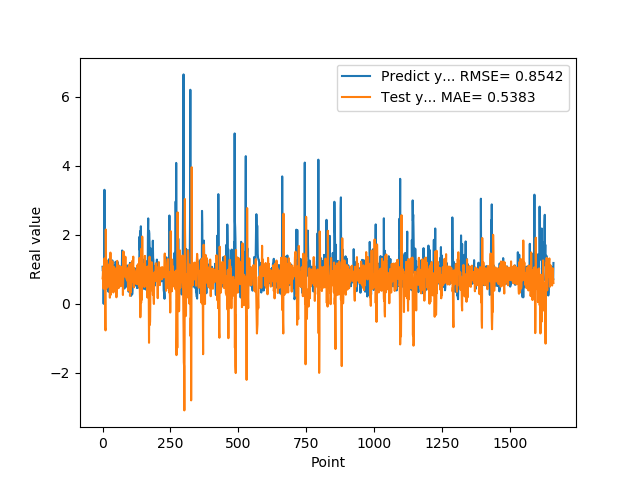

Values plotted in this chart, from the file beside it:
1.074290990829999792e+00, 7.380672734460413942e-01
9.521890282630000035e-01, 8.209344816482339047e-01
9.879170060160000766e-01, 1.063938995174589897e+00
1.011654973029999960e+00, 4.574884618032694639e-01
0.000000000000000000e+00, 4.385714309593846116e-01
7.643579840659999736e-01, 9.970228229518269814e-01
7.788103222849999119e-01, 6.997090266662995273e-01
3.306220054629999794e+00, 1.313915594678428223e+00
1.055441975589999970e+00, 8.043587837206841451e-01
7.543110251430000801e-01, 2.261959191321202822e-01
7.915459871289999283e-01, -6.858680590001711153e-01
1.409499049189999909e+00, -7.709839063748181731e-01
8.875439763070001042e-01, 2.153839711575765037e+00
6.401469707490000660e-01, 9.838455531810738064e-01
5.082880258560000808e-01, 4.439236816474530500e-01
8.640019893649999450e-01, 4.645887595301155248e-01
5.725920200349999822e-01, 1.259817077188325918e+00
8.469420075419999971e-01, 1.199761080388863865e+00
9.181020259860001032e-01, 8.182342907179233071e-01
7.976629734039999420e-01, 6.663919239702562614e-01
9.608020186419998776e-01, 9.538852493137609523e-01
9.555831551549999192e-01, 4.986051403934865789e-01
3.470349907879999862e-01, 7.230296269978601087e-01
9.546210169789999256e-01, 9.054845291372892735e-01
1.293938040730000072e+00, 5.797490400811846634e-01
5.251880288119999962e-01, 9.710011114915335639e-01
4.773890078070000542e-01, 1.156696829679826122e+00
1.275226235389999907e+00, 1.771355690691828466e-01
8.723750114439999814e-01, 6.713472854943887125e-01
8.355640172959999390e-01, 1.485095692570403525e+00
7.321749925609999377e-01, 5.004121296838389688e-01
7.640249729160000225e-01, 2.658332526744075497e-01
4.072830080990000323e-01, 1.077974595116417467e+00
4.752210080619999610e-01, 9.789393206457230878e-01
8.781340122220000488e-01, 9.857370071382246524e-01
7.414129972460000717e-01, 1.006741655382300094e+00
1.258002042770000051e+00, 1.229558249183843044e+00
1.069700956339999953e+00, 5.509806774367734805e-01
7.274609804150000691e-01, 4.847701013109297352e-01
7.892770171170000459e-01, 6.271866600329636388e-01
6.237750053410000550e-01, 3.294349705484616586e-01
6.914690136910000007e-01, 1.052032647811654398e+00
8.557710051540000640e-01, 1.073239676716045254e+00
7.093830108640000187e-01, 8.544034948645021776e-01
1.014547944070000041e+00, 9.909259275223667451e-01
1.115731000900000103e+00, 6.538819821255279496e-01
4.182830154900000208e-01, 6.621112862550462275e-01
1.002280950550000105e+00, 8.608453006469365398e-01
1.218860983849999968e+00, 3.729590882495740223e-01
1.143296003339999922e+00, 8.884108682264870716e-01
6.528189778330000248e-01, 1.032141616403669193e+00
6.746559739110000731e-01, 1.885441721521482206e-01
6.009536385540000802e-01, 5.219192609933988036e-01
6.694570183749999348e-01, 1.036434879311023849e+00
6.538079977039999990e-01, 1.246062724570523139e+00
7.814120054240000224e-01, 9.383487072141115659e-01
1.206303954120000022e+00, 9.222761592474402192e-01
8.469259738919999725e-01, 7.235967782455211550e-01
8.286409974099999687e-01, 7.918869365326758336e-01
6.482390165329999787e-01, 4.531327428606536922e-01
5.623700022700000023e-01, 5.600500456964000451e-01
... 1,599 more rows
